Run: headless pygame with SDL's dummy video driver; simulated clock (each Clock.tick advances the game by its frame time, no real sleeping); random seed 0; keys injected as events and as key.get_pressed() state; no mouse input.
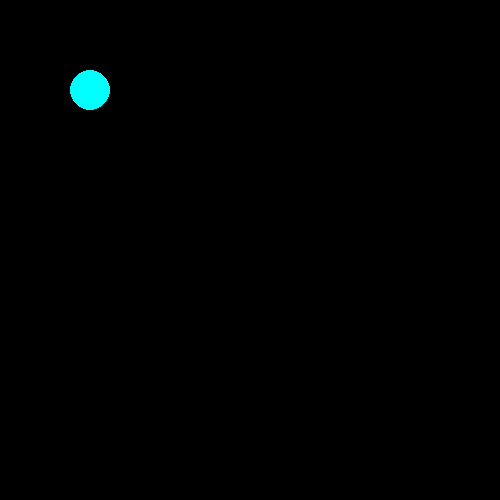
Frame 1 of 1 · flips 1–60 · no input

The pygame program that drew these frames:

import sys
import pygame

pygame.init()

width = 500
height = 500

screen = pygame.display.set_mode((width, height))
pygame.display.set_caption('YAHOOOO')
clock = pygame.time.Clock()

x = 30
y = 30
vx = 50
vy = 50

while True:
    dt = clock.tick(50) / 1000.0

    for event in pygame.event.get():
        if event.type == pygame.QUIT or event.type == pygame.KEYDOWN:
            sys.exit()

    x += vx * dt
    y += vy * dt

    screen.fill((0, 0, 0))
    pygame.draw.circle(screen, (0, 255, 255), (int(x), int(y)), 20)

    pygame.display.flip()
